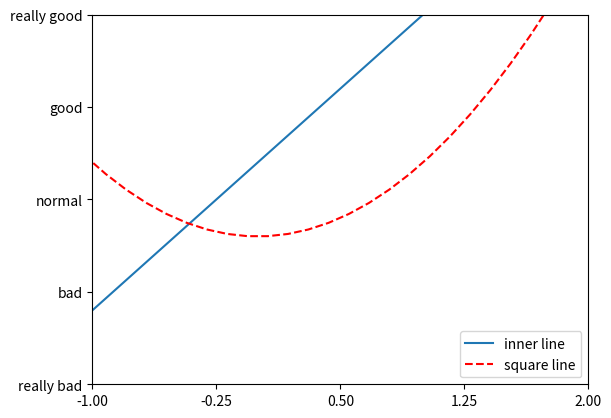

Python code for this plot:
#Add legend: plt.legend()
#Scatter some points : plt.scatter()
#Add annotation: plt.annotate()
#Add some explanation:plt.text()
import matplotlib.pyplot as plt
import numpy as np
x=np.linspace(-3,3,50)
y1=2*x+1
y2=x**2
l1,=plt.plot(x,y1,label='inner line')
l2,=plt.plot(x,y2,color='red',label='square line',linestyle='--')
#l1,l2 are lists
plt.xlim(-1,2)
plt.ylim(-2,3)
plt.yticks(np.linspace(-2,3,5),['really bad','bad','normal','good','really good'])
plt.xticks(np.linspace(-1,2,5))
plt.legend(handles=[l1,l2],loc=4)
#plt.legend() could modify the labels of  lines  using:labels=['eg1','eg2']
plt.savefig('legend.png',dpi=300,bbox_inches='tight')
plt.show()
